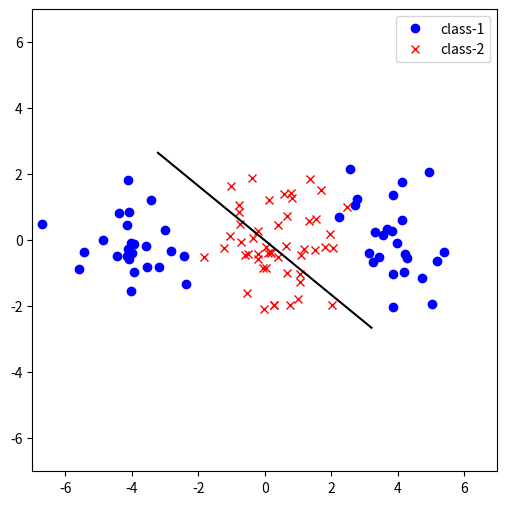

Source code (Python):
import numpy as np
import matplotlib
from scipy.linalg import eig

import matplotlib.pyplot as plt

np.random.seed(46)


def generate_data(sample_size=100, pattern='two_cluster'):
    if pattern not in ['two_cluster', 'three_cluster']:
        raise ValueError('Dataset pattern must be one of '
                         '[two_cluster, three_cluster].')
    x = np.random.normal(size=(sample_size, 2))
    if pattern == 'two_cluster':
        x[:sample_size // 2, 0] -= 4
        x[sample_size // 2:, 0] += 4
    else:
        x[:sample_size // 4, 0] -= 4
        x[sample_size // 4:sample_size // 2, 0] += 4
    y = np.ones(sample_size, dtype=np.int64)
    y[sample_size // 2:] = 2
    return x, y


def fda(x, y):
    m1 = np.mean(x[y == 1], axis=0, keepdims=True)
    m2 = np.mean(x[y == 2], axis=0, keepdims=True)
    x1 = x[y == 1] - m1
    x2 = x[y == 2] - m2
    n1 = np.sum(np.where(y == 1, 1., 0.))
    n2 = np.sum(np.where(y == 2, 1., 0.))
    V, T = eig(n1 * m1.T.dot(m1) + n2 * m2.T.dot(m2), x1.T.dot(x1) + x2.T.dot(x2))
    return T[np.argsort(V)[:-2:-1]]



def visualize(x, y, T):
    plt.figure(1, (6, 6))
    plt.clf()
    plt.xlim(-7., 7.)
    plt.ylim(-7., 7.)
    plt.plot(x[y == 1, 0], x[y == 1, 1], 'bo', label='class-1')
    plt.plot(x[y == 2, 0], x[y == 2, 1], 'rx', label='class-2')
    plt.plot(np.array([-T[:, 0], T[:, 0]]) * 9, np.array([-T[:, 1], T[:, 1]]) * 9, 'k-')
    plt.legend()
    plt.savefig('lecture11-h1.png')


sample_size = 100
# x, y = generate_data(sample_size=sample_size, pattern='two_cluster')
x, y = generate_data(sample_size=sample_size, pattern='three_cluster')
T = fda(x, y)
visualize(x, y, T)
